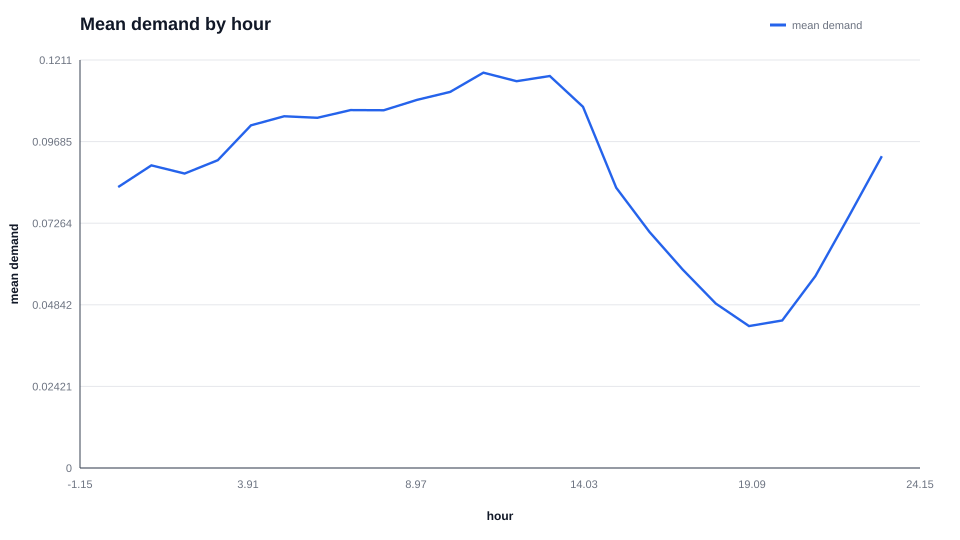

The table this chart was drawn from, first rows:
key, count, mean, median, std, min, max
0, 6338, 0.08337, 0.04328, 0.1222, 3.896741322124285e-06, 1.0
1, 6871, 0.08979, 0.04851, 0.1262, 4.8330524358579765e-06, 1.0
2, 4455, 0.08737, 0.04928, 0.1206, 7.981559426582837e-07, 1.0
3, 3595, 0.09133, 0.05159, 0.1274, 2.6410182889648863e-05, 1.0
4, 3683, 0.1017, 0.0569, 0.1429, 8.331216780984387e-06, 1.0
5, 3621, 0.1044, 0.0586, 0.1464, 3.640838580498645e-05, 1.0
6, 3665, 0.1039, 0.0573, 0.148, 1.906448442899601e-05, 1.0
7, 3569, 0.1062, 0.05708, 0.1523, 1.990684155591693e-05, 1.0
8, 3507, 0.1061, 0.05593, 0.1562, 8.914734658294655e-05, 1.0
9, 3549, 0.1092, 0.05721, 0.1622, 2.192114794362368e-05, 1.0
10, 3622, 0.1116, 0.05811, 0.1642, 1.1890183853502377e-05, 1.0
11, 3567, 0.1173, 0.06037, 0.1698, 2.883754011419188e-05, 1.0
12, 3525, 0.1148, 0.05702, 0.1705, 4.995530480954146e-05, 1.0
13, 3271, 0.1163, 0.05435, 0.1797, 6.514997565667447e-06, 1.0
14, 3000, 0.1072, 0.04907, 0.1699, 7.398573633737529e-06, 1.0
15, 2580, 0.08316, 0.03777, 0.1356, 2.967152280047076e-05, 1.0
16, 2108, 0.07007, 0.03014, 0.1208, 2.237334735700596e-05, 1.0
17, 1684, 0.0589, 0.02379, 0.1146, 3.46532786016425e-05, 1.0
18, 1247, 0.04879, 0.02059, 0.09836, 6.245650130093708e-07, 1.0
19, 1214, 0.04211, 0.01913, 0.08869, 5.804770742954357e-06, 1.0
20, 1418, 0.04378, 0.02061, 0.08694, 1.9859023789430574e-05, 1.0
21, 1738, 0.05695, 0.0333, 0.08232, 4.70616183146878e-05, 1.0
22, 2410, 0.07454, 0.04275, 0.09947, 7.022824092272974e-05, 1.0
23, 3062, 0.09252, 0.04963, 0.1284, 9.980108547441285e-06, 1.0
